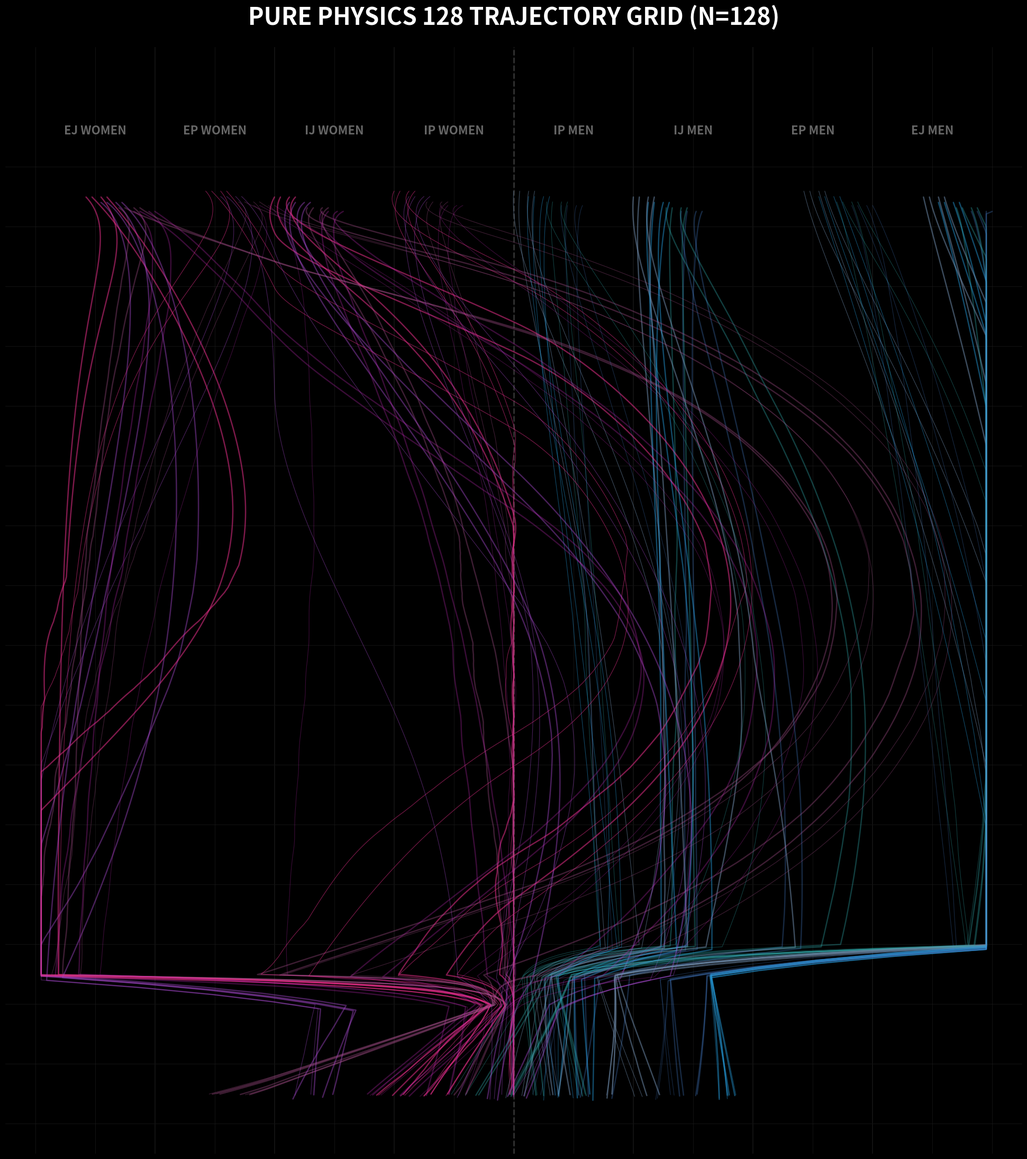

Reproduce this figure in Python.
import numpy as np
import matplotlib.pyplot as plt
import matplotlib.patheffects as path_effects
import math
import time

# =============================================================================
# PURE_128_PHYSICS_GRID.py
# =============================================================================
# ABSOLUTE FINAL 2D TRAJECTORY GRID
# Integrates the exact physical divergence matrix:
# MBTI (16) * Blood (4) * Gender (2) = 128 Unique Physical Fingerprints
# 
# Coordinates (V2.3 Standard):
# X in [0, 8]: Human Left (Female Grid)
# X in [8, 16]: Human Right (Male Grid)
# X = 8.0: Melatonin Ridge (Septum)
# Y in [0, 16]: Dawn (Top) to Midnight (Bottom)
# =============================================================================

# --- CONSTANTS ---
PI = math.pi
SPARK_ANGLE_DEG = 138.88
SPARK_ANGLE_RAD = math.radians(SPARK_ANGLE_DEG)
D3_SHIFT_RAD = math.radians(69.44)  # Half spark / Tunnelling

F_3_32 = 3.0 / 32.0
F_1_64 = 1.0 / 64.0

# Neurochemical Target Zones
NEURO_ZONES = {
    'GABA':  {'x_range': (0, 4),   'potential': -0.5, 'charge': -1},
    'ACh':   {'x_range': (4, 8),   'potential': 1.0,  'charge': +1},
    'Glu':   {'x_range': (8, 12),  'potential': 0.5,  'charge': +1},
    '5HT':   {'x_range': (12, 16), 'potential': 1.5,  'charge': +2}
}

# --- PHYSICAL DIVERGENCE MATRICES ---

# 1. GENDER POLARITY
FEMALE = {
    'Vy': 0.8, 'Vx_amp': 2.8, 
    'loop_start': 13.5, 'loop_end': 14.0,
    'zone_sensitivity': {'GABA': 1.5, 'ACh': 1.3, 'Glu': 0.5, '5HT': 0.3},
    'color_tint': (1.0, 0.2, 0.8) # Magenta
}

MALE = {
    'Vy': 1.5, 'Vx_amp': 1.2,
    'loop_start': 13.0, 'loop_end': 13.5,
    'zone_sensitivity': {'GABA': 0.3, 'ACh': 0.5, 'Glu': 1.3, '5HT': 1.5},
    'color_tint': (0.2, 0.8, 1.0) # Cyan
}

# 2. MBTI DIMENSIONS
MBTI_DIM = {
    # E/I: Radial Flux
    'E': {'radial_bias': 1.0, 'expansion': 0.3, 'target_x': 'outer'},
    'I': {'radial_bias': -1.0, 'contraction': 0.4, 'target_x': 'center'},
    
    # S/N: Resonance & Spark
    'S': {'freq': 0.5, 'harmonic': 1, 'grid_coupling': 0.2, 'spark_prob': 0.0},
    'N': {'freq': 2.0, 'harmonic': 3, 'grid_coupling': 1.0, 'spark_prob': 0.3},
    
    # T/F: Torsion & Phase Space
    'T': {'phase': 0, 'torsion': 0.2, 'swirl': 'minimal', 'straightness': 0.9},
    'F': {'phase': PI/4, 'torsion': 1.5, 'swirl': 'maximal', 'straightness': 0.3},
    
    # J/P: Continuity & Damping
    'J': {'damping': 0.9, 'snap': 0.8, 'continuity': 'discrete', 'lattice_k': 1.0},
    'P': {'damping': 0.2, 'snap': 0.1, 'continuity': 'continuous', 'lattice_k': 0.1}
}

# 3. BLOOD TYPE METABOLISM (Mass/Inertia)
BLOOD = {
    'O':  {'mass': 1.3, 'decay': 0.92, 'momentum': 1.4, 'chaos': 0.0, 'curvature': 0.2, 'color': '#C62828'},
    'A':  {'mass': 1.0, 'decay': 0.98, 'momentum': 1.0, 'chaos': 0.0, 'curvature': 0.1, 'color': '#1565C0'},
    'B':  {'mass': 0.7, 'decay': 0.88, 'momentum': 0.8, 'chaos': 0.4, 'curvature': 0.8, 'color': '#2E7D32'},
    'AB': {'mass': 0.5, 'decay': 0.94, 'momentum': 0.6, 'chaos': 0.1, 'curvature': 0.5, 'color': '#6A1B9A'}
}

# Grid Group Base Positioning (Women: 0~8, Men: 8~16)
GROUP_F = {'EJ': 0, 'EP': 2, 'IJ': 4, 'IP': 6}
GROUP_M = {'IP': 8, 'IJ': 10, 'EP': 12, 'EJ': 14}

ALL_MBTI = ["INTJ","INTP","ENTJ","ENTP","INFJ","INFP","ENFJ","ENFP",
            "ISTJ","ISFJ","ESTJ","ESFJ","ISTP","ISFP","ESTP","ESFP"]
GENDERS = ['F', 'M']

# =============================================================================
# THE DYNAMIC ENGINE
# =============================================================================

def get_initial_state(mbti, blood, gender):
    ei, sn, tf, jp = mbti[0], mbti[1], mbti[2], mbti[3]
    gp = FEMALE if gender == 'F' else MALE
    bp = BLOOD[blood]
    
    group_key = f"{ei}{jp}"
    base_x = GROUP_F[group_key] if gender == 'F' else GROUP_M[group_key]
    
    # Sub-offsets for visual distinction within the 2-unit column
    x_offset_sn = (0.4 if sn == 'N' else 0.15) * (1 if ei == 'E' else -1)
    x_offset_tf = (0.2 if tf == 'F' else 0.1) * (1 if ei == 'E' else -1)
    blood_offsets = {'O': -0.4, 'A': -0.15, 'B': 0.15, 'AB': 0.4}
    
    # Mass affects starting height (lighter drops later)
    y_base = 0.5
    y_offset_mass = (1.0 - bp['mass']) * 0.3
    y_offset_jp = 0.1 if jp == 'J' else 0.0
    
    x = base_x + 1.0 + x_offset_sn + x_offset_tf + blood_offsets[blood]
    y = y_base + y_offset_mass + y_offset_jp
    
    # Initial vector velocity
    vx_init = MBTI_DIM[ei]['radial_bias'] * 0.2 * gp['Vx_amp']
    vy_init = gp['Vy'] * bp['momentum'] * 0.5
    
    # N-Type baseline resonance spark
    if sn == 'N':
        vx_init += math.cos(D3_SHIFT_RAD) * 0.3
        vy_init += math.sin(D3_SHIFT_RAD) * 0.2
        
    return np.array([x, y]), np.array([vx_init, vy_init])

def compute_forces(pos, vel, mbti, blood, gender, step):
    x, y = pos
    ei, sn, tf, jp = mbti[0], mbti[1], mbti[2], mbti[3]
    gp = FEMALE if gender == 'F' else MALE
    bp = BLOOD[blood]
    
    fx, fy = 0.0, gp['Vy'] / bp['mass']
    
    # Radial Flux (E -> Outer boundaries, I -> Septum axis)
    target = (2.0 if gender == 'F' else 14.0) if MBTI_DIM[ei]['target_x'] == 'outer' else (6.0 if gender == 'F' else 10.0)
    fx += (target - x) * 0.08 * MBTI_DIM[ei].get('expansion', 0.3)
    
    # Zonal Sensitivities
    for neuro, props in NEURO_ZONES.items():
        if props['x_range'][0] <= x < props['x_range'][1]:
            fx += props['potential'] * gp['zone_sensitivity'][neuro] * 0.15
            break
            
    # Torsion Swirl (F = Spirals, T = Straightens)
    if tf == 'F':
        dx_c, dy_c = x - 8.0, y - 8.0
        dist = math.sqrt(dx_c**2 + dy_c**2) + 0.001
        ts = MBTI_DIM['F']['torsion'] * bp['curvature']
        fx += -dy_c / dist * ts
        fy += dx_c / dist * ts * 0.5
    else:
        tgt_x = 2.0 if (gender=='F' and ei=='E') else (14.0 if (gender=='M' and ei=='E') else (6.0 if (gender=='F' and ei=='I') else 10.0))
        fx += (tgt_x - x) * 0.05 * MBTI_DIM['T']['straightness']
        
    # N-Type Spark Leap (Quantum Tunnelling when interacting with lattice)
    if sn == 'N' and y > 6:
        grid_y = y / F_3_32
        if abs(grid_y - round(grid_y)) < 0.15 and np.random.random() < MBTI_DIM['N']['spark_prob']:
            fx += math.cos(SPARK_ANGLE_RAD) * 0.8
            fy += math.sin(SPARK_ANGLE_RAD) * 0.5
            
    # J-Type Grid Snapping
    if jp == 'J':
        lattice_x = round(x / F_1_64) * F_1_64
        fx += (lattice_x - x) * MBTI_DIM['J']['damping'] * 0.3
        
    # Blood Type Chaos (B Type randomness)
    if blood == 'B' and bp['chaos'] > 0:
        np.random.seed((hash(mbti) + step) % 2**31)
        fx += (np.random.random() - 0.5) * bp['chaos'] * 0.5
        fy += (np.random.random() - 0.5) * bp['chaos'] * 0.3
        
    # Blood Type Oscillation (AB Type)
    if blood == 'AB':
        fx += math.sin(step * 0.3) * 0.1
        
    # Final multipliers
    fx *= gp['Vx_amp'] * bp['momentum']
    fy *= bp['momentum']
    
    return fx, fy

def generate_trajectory(mbti, blood, gender):
    pos, vel = get_initial_state(mbti, blood, gender)
    positions = [pos.copy()]
    bp = BLOOD[blood]
    gp = FEMALE if gender == 'F' else MALE
    dt = 0.06
    
    for step in range(800):
        fx, fy = compute_forces(pos, vel, mbti, blood, gender, step)
        
        vel[0] = (vel[0] + fx * dt) * bp['decay']
        vel[1] = (vel[1] + fy * dt) * bp['decay']
        
        speed = np.linalg.norm(vel)
        if speed > 2.0: vel = vel / speed * 2.0
            
        pos += vel * dt
        
        # Hard limits
        pos[0] = max(0.1, min(15.9, pos[0]))
        pos[1] = max(0.1, min(15.9, pos[1]))
        positions.append(pos.copy())
        
        # Hysteresis / Dream Fold (Closure logic)
        if gp['loop_start'] <= pos[1] < gp['loop_end']:
            # Pull towards Singularity
            pos[0] += (8.0 - pos[0]) * 0.2
            
        if pos[1] >= 15.5: break
            
    return np.array(positions)

# =============================================================================
# RENDERING
# =============================================================================

def render_grid():
    fig, ax = plt.subplots(figsize=(28, 22), facecolor='#000000')
    ax.set_facecolor('#000000')
    
    # 1. Background Grid (Lattice reference)
    for i in range(17):
        ax.axhline(i, color='#1A1A1A', linewidth=0.5, zorder=0)
        ax.axvline(i, color='#1A1A1A', linewidth=0.5, zorder=0)
        
    # Septum / Melatonin Axis
    ax.axvline(8.0, color='#333333', linewidth=2.0, linestyle='--', zorder=1)
    
    # Group borders
    for x in [2, 4, 6, 10, 12, 14]:
        ax.axvline(x, color='#111111', linewidth=1.5, zorder=1)
        
    count = 0
    print("--- Computing Physics Matrix (16 x 4 x 2) ---")
    for mbti in ALL_MBTI:
        for blood in BLOOD.keys():
            for gender in GENDERS:
                traj = generate_trajectory(mbti, blood, gender)
                if len(traj) < 2: continue
                
                # Dynamic Coloring based on Blood Base + Gender Polarity
                base_rgb = plt.cm.colors.to_rgb(BLOOD[blood]['color'])
                tint = FEMALE['color_tint'] if gender == 'F' else MALE['color_tint']
                color = (
                    base_rgb[0]*0.4 + tint[0]*0.6, 
                    base_rgb[1]*0.4 + tint[1]*0.6, 
                    base_rgb[2]*0.4 + tint[2]*0.6
                )
                
                # Aesthetic weights based on physics
                lw = 1.8 if mbti[3] == 'J' else 0.8
                alpha = 0.3 + (BLOOD[blood]['mass'] - 0.5) * 0.3
                
                ax.plot(traj[:, 0], traj[:, 1], color=color, linewidth=lw, alpha=alpha, solid_capstyle='round', zorder=10)
                count += 1
                
    # Formatting
    labels = ['EJ WOMEN', 'EP WOMEN', 'IJ WOMEN', 'IP WOMEN', 'IP MEN', 'IJ MEN', 'EP MEN', 'EJ MEN']
    for i, label in enumerate(labels):
        ax.text(i * 2 + 1, -0.7, label, ha='center', va='top', fontsize=16, fontweight='bold', color='#666666', zorder=20)
        
    title = ax.set_title(f'PURE PHYSICS 128 TRAJECTORY GRID (N={count})', fontsize=32, fontweight='bold', color='white', pad=30)
    
    ax.set_xlim(-0.5, 16.5)
    ax.set_ylim(16.5, -2) # Y goes down
    ax.set_aspect('equal')
    ax.axis('off')
    
    plt.tight_layout()
    output = "PURE_PHYSICS_FACE_GRID.png"
    plt.savefig(output, dpi=300, facecolor='#000000', bbox_inches='tight', pad_inches=0.3)
    print(f"--- SUCCESS: Rendered {count} unique trajectories to {output} ---")

if __name__ == "__main__":
    render_grid()
